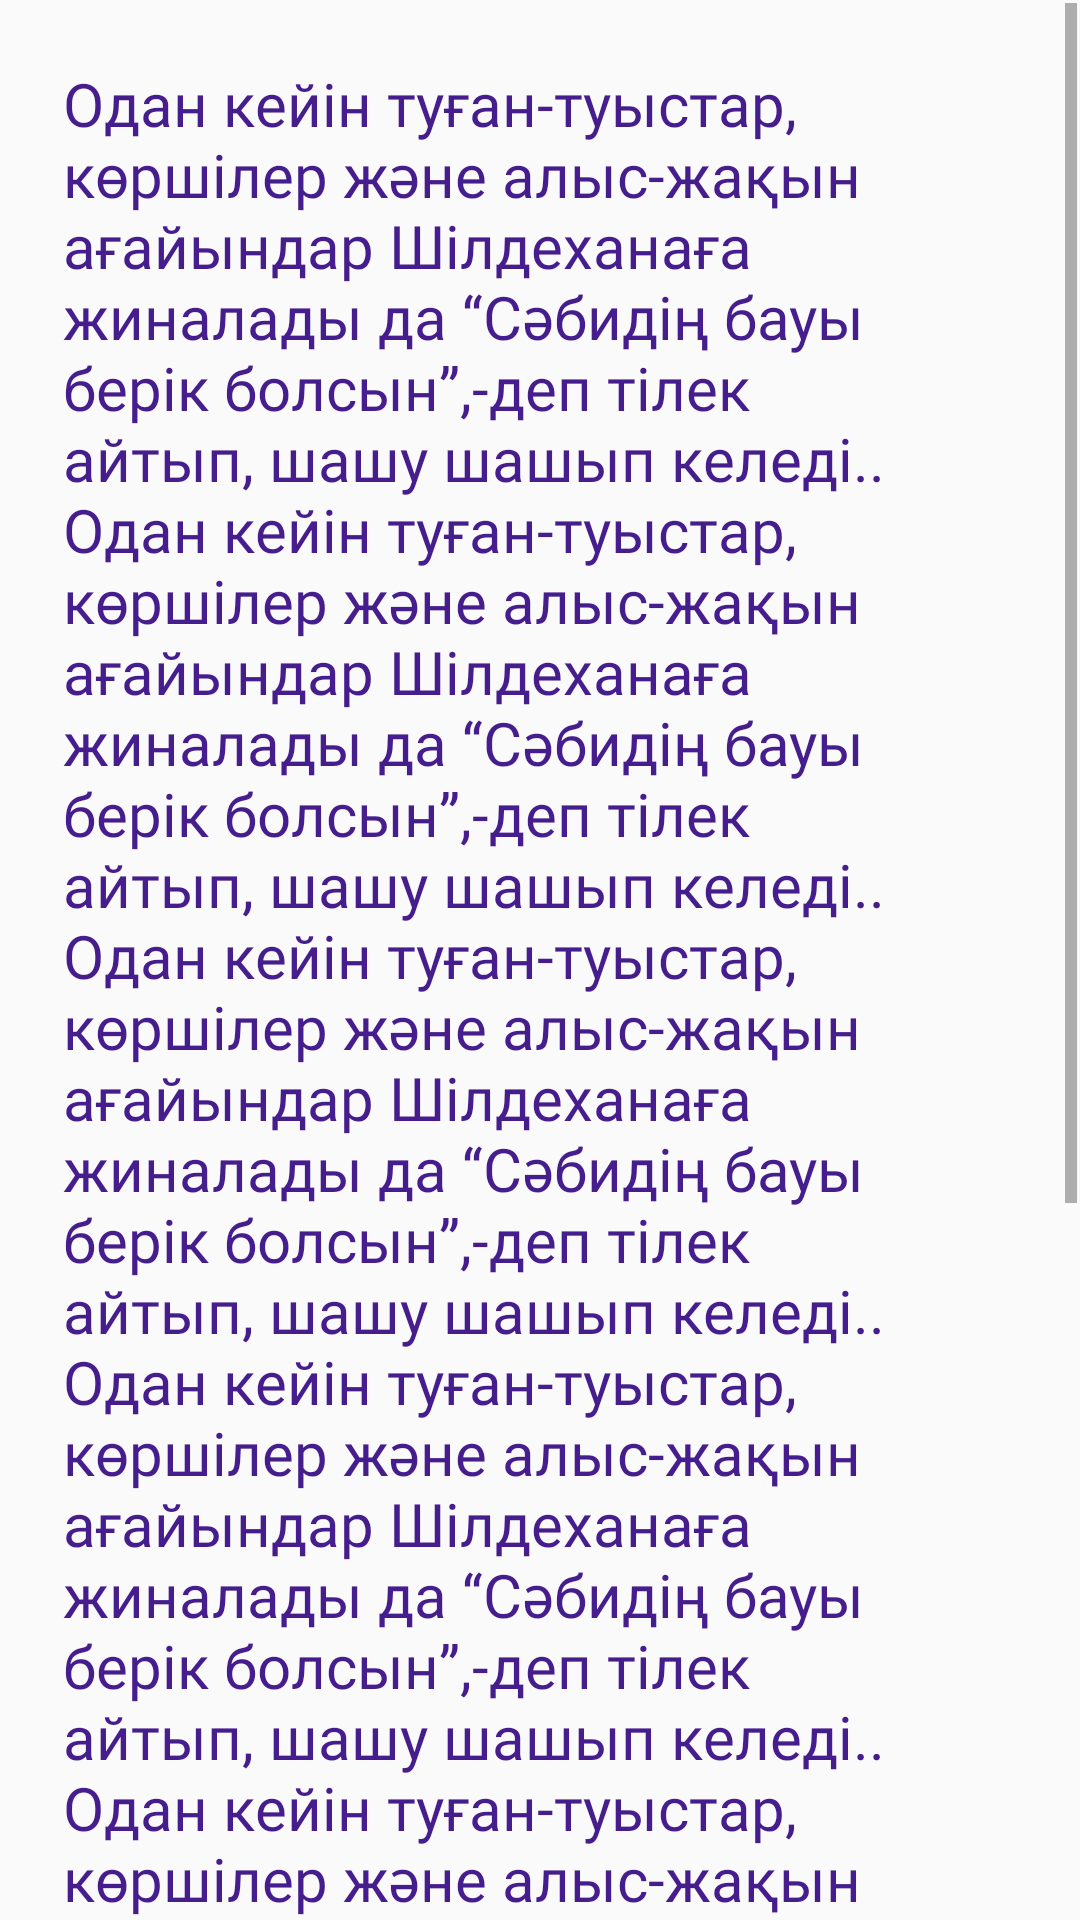

Here is an Android app screen rendered from its layout file. Give the layout XML and the strings, colors and styles it references.
<!-- AndroidManifest.xml: application theme Theme.Balaqai -->
<!-- res/layout/fragment_third_info.xml -->
<?xml version="1.0" encoding="utf-8"?>
<androidx.constraintlayout.widget.ConstraintLayout xmlns:android="http://schemas.android.com/apk/res/android"
    xmlns:app="http://schemas.android.com/apk/res-auto"
    xmlns:tools="http://schemas.android.com/tools"
    android:layout_width="match_parent"
    android:layout_height="match_parent"
    tools:context=".traditions.ThirdInfoFragment">

    <ScrollView
        android:layout_width="0dp"
        android:layout_height="0dp"
        android:layout_marginStart="1dp"
        android:layout_marginTop="1dp"
        android:layout_marginEnd="1dp"
        android:layout_marginBottom="1dp"
        app:layout_constraintBottom_toBottomOf="parent"
        app:layout_constraintEnd_toEndOf="parent"
        app:layout_constraintStart_toStartOf="parent"
        app:layout_constraintTop_toTopOf="parent">

        <TextView
            android:id="@+id/infoTrTextView"
            style="@style/infoTextStyle"
            android:layout_gravity="center_horizontal"
            android:textSize="20sp"
            android:layout_width="match_parent"
            android:layout_height="match_parent"
            android:text="Одан кейін туған-туыстар, көршілер және алыс-жақын ағайындар Шілдеханаға жиналады да “Сәбидің бауы берік болсын”,-деп тілек айтып, шашу шашып келеді.. Одан кейін туған-туыстар, көршілер және алыс-жақын ағайындар Шілдеханаға жиналады да “Сәбидің бауы берік болсын”,-деп тілек айтып, шашу шашып келеді.. Одан кейін туған-туыстар, көршілер және алыс-жақын ағайындар Шілдеханаға жиналады да “Сәбидің бауы берік болсын”,-деп тілек айтып, шашу шашып келеді.. Одан кейін туған-туыстар, көршілер және алыс-жақын ағайындар Шілдеханаға жиналады да “Сәбидің бауы берік болсын”,-деп тілек айтып, шашу шашып келеді.. Одан кейін туған-туыстар, көршілер және алыс-жақын ағайындар Шілдеханаға жиналады да “Сәбидің бауы берік болсын”,-деп тілек айтып, шашу шашып келеді.. Одан кейін туған-туыстар, көршілер және алыс-жақын ағайындар Шілдеханаға жиналады да “Сәбидің бауы берік болсын”,-деп тілек айтып, шашу шашып келеді.. Одан кейін туған-туыстар, көршілер және алыс-жақын ағайындар Шілдеханаға жиналады да “Сәбидің бауы берік болсын”,-деп тілек айтып, шашу шашып келеді.." />
    </ScrollView>
</androidx.constraintlayout.widget.ConstraintLayout>
<!-- resources referenced by this layout -->
<resources>
  <style name="infoTextStyle">
          <item name="android:textColor">#461D8D</item>
          <item name="android:fontFamily">@font/nunito_sans_bold</item>
          <item name="android:textSize">18sp</item>
          <item name="android:layout_margin">20dp</item>
      </style>
  <style name="Theme.Balaqai" parent="Theme.AppCompat.DayNight.NoActionBar">
          
          <item name="colorPrimary">#4555E1</item>
          <item name="colorPrimaryVariant">@color/purple_700</item>
          <item name="colorOnPrimary">@color/white</item>
          
          <item name="colorSecondary">@color/teal_200</item>
          <item name="colorSecondaryVariant">@color/teal_700</item>
          <item name="colorOnSecondary">@color/black</item>
          
          <item name="android:statusBarColor">?attr/colorPrimaryVariant</item>
          
          <item name="android:windowAnimationStyle">@style/CustomActivityAnimation</item>
      </style>
  <color name="purple_700">#FF3700B3</color>
  <color name="white">#FFFFFFFF</color>
  <color name="teal_200">#FF03DAC5</color>
  <color name="teal_700">#FF018786</color>
  <color name="black">#FF000000</color>
  <style name="CustomActivityAnimation" parent="@android:style/Animation.Activity">
          <item name="android:activityOpenEnterAnimation">@anim/slide_in_right</item>
          <item name="android:activityOpenExitAnimation">@anim/slide_out_left</item>
          <item name="android:activityCloseEnterAnimation">@anim/slide_in_left</item>
          <item name="android:activityCloseExitAnimation">@anim/slide_out_right</item>
      </style>
</resources>
